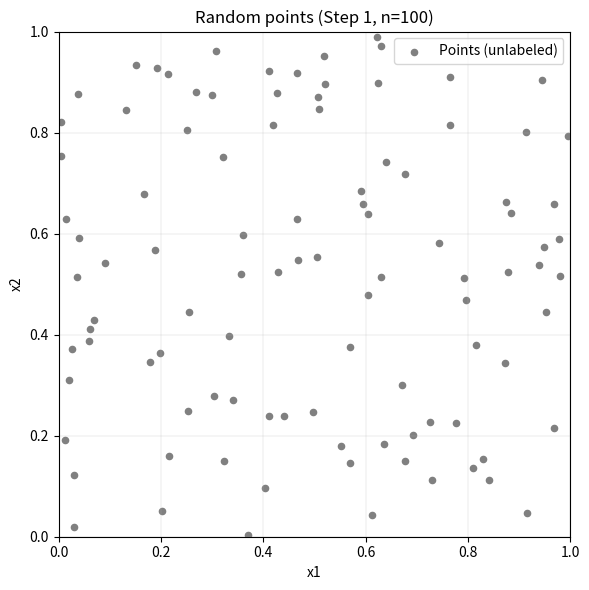

The matplotlib source for this figure: (Note: this script raises an exception after producing the figure.)
# ===== Minimal imports (perceptron-only) =====
import numpy as np
import matplotlib.pyplot as plt
plt.rcParams["savefig.transparent"] = False

# ------------------------------------------------------------
# Steps 1–2: Uniform data in [0,1]^2 and labeling by line (0,a)–(1,b)
# ------------------------------------------------------------
# ----- Step 1 helpers: generate points only & plot them (no labels, no line)

def generate_uniform_points(n: int = 100, seed: int = 42):
    rng = np.random.default_rng(seed)
    X = rng.random((n, 2), dtype=np.float64)
    return X


def plot_points_only(X: np.ndarray, title: str, save_path: str):
    plt.figure(figsize=(6, 6))
    plt.scatter(X[:, 0], X[:, 1], s=20, c="gray", label="Points (unlabeled)")
    plt.xlim(0, 1); plt.ylim(0, 1)
    plt.xlabel("x1"); plt.ylabel("x2"); plt.title(title)
    plt.legend(); plt.grid(True, linewidth=0.3, alpha=0.6); plt.tight_layout()
    plt.savefig(save_path, dpi=150, bbox_inches="tight"); plt.show()

# ------------------------------------------------------------
# Steps 1–2: Uniform data in [0,1]^2 and labeling by line (0,a)–(1,b)
# ------------------------------------------------------------
def generate_uniform_with_line(n: int = 100, a: float = None, b: float = None, seed: int = 42):
    rng = np.random.default_rng(seed)
    X = rng.random((n, 2), dtype=np.float64)  # uniform in [0,1]^2
    if a is None:
        a = float(rng.random())
    if b is None:
        b = float(rng.random())
    # line: x2 = a + (b - a) * x1
    x1 = X[:, 0]
    line_vals = a + (b - a) * x1
    # Step 2 labeling rule: on/above -> Class 1, else -> Class 2
    y = (X[:, 1] >= line_vals).astype(np.int64)
    return X, y, a, b

# ----- Step 2 helper: given X and (a,b), return labels; if a/b None, sample them
def label_by_line(X: np.ndarray, a: float = None, b: float = None, seed: int = 42):
    rng = np.random.default_rng(seed)
    if a is None:
        a = float(rng.random())
    if b is None:
        b = float(rng.random())
    x1 = X[:, 0]
    line_vals = a + (b - a) * x1
    y = (X[:, 1] >= line_vals).astype(np.int64)
    return y, a, b

# ------------------------------------------------------------
# Step 2: Plot points with colors (red=Class 1, blue=Class 2) + the separating line
# ------------------------------------------------------------
def plot_points_with_true_line(X: np.ndarray, y: np.ndarray, a: float, b: float, title: str, save_path: str):
    m0, m1 = (y == 0), (y == 1)
    plt.figure(figsize=(6, 6))
    # Colors requested: Class 1 -> red, Class 2 -> blue
    plt.scatter(X[m1, 0], X[m1, 1], s=20, c="red", label="Class 1 (y=1)")
    plt.scatter(X[m0, 0], X[m0, 1], s=20, c="blue", label="Class 2 (y=0)")
    xs = np.linspace(0.0, 1.0, 201)
    ys = a + (b - a) * xs
    plt.plot(xs, ys, "--", lw=2, c="black", label="True separator (Step 2)")
    plt.xlim(0, 1); plt.ylim(0, 1)
    plt.xlabel("x1"); plt.ylabel("x2"); plt.title(title)
    plt.legend(); plt.grid(True, linewidth=0.3, alpha=0.6); plt.tight_layout()
    plt.savefig(save_path, dpi=150, bbox_inches="tight"); plt.show()

# ------------------------------------------------------------
# Steps 4–5: Single-layer perceptron (2 inputs, 1 threshold) + training until convergence
# ------------------------------------------------------------
class Perceptron:
    def __init__(self, seed: int = 0):
        rng = np.random.default_rng(seed)
        # Initialize w1, w2, theta in [-1,1]
        self.w = (2.0 * rng.random(2) - 1.0).astype(np.float64)  # w1, w2
        self.b = (2.0 * rng.random() - 1.0)                      # bias = -theta  (z = w·x + b)

    def predict_logits(self, X: np.ndarray) -> np.ndarray:
        return X @ self.w + self.b

    def predict(self, X: np.ndarray) -> np.ndarray:
        z = self.predict_logits(X)
        return (z >= 0.0).astype(np.int64)  # step → {0,1}

    def fit(self, X: np.ndarray, y: np.ndarray, eta: float = 0.1, max_epochs: int = 10000):
        """Train until convergence. Return list of misclassified counts per epoch."""
        mis_hist: list[int] = []
        for _ in range(max_epochs):
            preds = self.predict(X)
            mis = (preds != y)
            miscount = int(mis.sum())
            mis_hist.append(miscount)
            if miscount == 0:
                break  # converged (linearly separable here)
            # Perceptron update (sequential over misclassified samples)
            for i in np.where(mis)[0]:
                xi = X[i]
                ei = int(y[i]) - int(preds[i])  # ∈ {-1, +1}
                self.w = self.w + eta * ei * xi
                self.b = self.b + eta * ei      # theta <- theta - eta*ei
        return mis_hist

# ------------------------------------------------------------
# Steps 5–7 (per-eta combined): true vs learned line + misclass curve
# ------------------------------------------------------------

def plot_steps5to7_combined_for_eta(X: np.ndarray, y: np.ndarray, a: float, b: float,
                                    model: 'Perceptron', mis_hist: list,
                                    eta: float, n: int, save_path: str):
    xs = np.linspace(0.0, 1.0, 201)
    y_true = a + (b - a) * xs
    m0, m1 = (y == 0), (y == 1)

    fig, axes = plt.subplots(1, 2, figsize=(12, 5))

    # Left panel: Step 6 — true vs learned line
    ax = axes[0]
    # learned line: w1*x1 + w2*x2 + b = 0  =>  x2 = -(w1/w2)*x1 - b/w2
    if abs(model.w[1]) < 1e-12:
        x_cut = -model.b / (model.w[0] + 1e-12)
        ax.plot([x_cut, x_cut], [0, 1], '-', lw=2, c='green', label='Learned (perceptron)')
    else:
        y_learned = -(model.w[0] / model.w[1]) * xs - (model.b / model.w[1])
        ax.plot(xs, y_learned, '-', lw=2, c='green', label='Learned (perceptron)')
    ax.scatter(X[m1, 0], X[m1, 1], s=15, c='red', label='Class 1 (y=1)')
    ax.scatter(X[m0, 0], X[m0, 1], s=15, c='blue', label='Class 2 (y=0)')
    ax.plot(xs, y_true, '--', lw=2, c='black', label='True separator')
    ax.set_xlim(0, 1); ax.set_ylim(0, 1)
    ax.set_title(f"Step 6: True vs Learned (η={eta}, n={n})")
    ax.set_xlabel("x1"); ax.set_ylabel("x2")
    ax.legend(); ax.grid(True, linewidth=0.3, alpha=0.6)

    # Right panel: Step 7 — misclassified vs epoch
    ax = axes[1]
    ax.plot(np.arange(1, len(mis_hist) + 1), mis_hist, linewidth=2)
    ax.set_title(f"Step 7: Misclassified vs Epoch (η={eta}, n={n})")
    ax.set_xlabel("Epoch"); ax.set_ylabel("# Misclassified")
    ax.grid(True, linewidth=0.3, alpha=0.6)

    plt.tight_layout()
    plt.savefig(save_path, dpi=150, bbox_inches='tight')
    plt.show()

# ------------------------------------------------------------
# Step 6: Plot, on the same figure, learned separator (Step 5) and original line (Step 2)
# ------------------------------------------------------------
def plot_true_vs_learned_lines_combined(X: np.ndarray, y: np.ndarray, a: float, b: float, models_by_eta: dict, save_path: str):
    xs = np.linspace(0.0, 1.0, 201)
    y_true = a + (b - a) * xs
    m0, m1 = (y == 0), (y == 1)

    fig, axes = plt.subplots(1, 3, figsize=(15, 5))
    for ax, eta in zip(axes, (0.1, 1.0, 10.0)):
        model = models_by_eta[eta]
        # learned line: w1*x1 + w2*x2 + b = 0  =>  x2 = -(w1/w2)*x1 - b/w2
        if abs(model.w[1]) < 1e-12:
            x_cut = -model.b / (model.w[0] + 1e-12)
            ax.plot([x_cut, x_cut], [0, 1], '-', lw=2, c='green', label='Learned (perceptron)')
        else:
            y_learned = -(model.w[0] / model.w[1]) * xs - (model.b / model.w[1])
            ax.plot(xs, y_learned, '-', lw=2, c='green', label='Learned (perceptron)')
        # scatter and true line
        ax.scatter(X[m1, 0], X[m1, 1], s=15, c='red', label='Class 1 (y=1)')
        ax.scatter(X[m0, 0], X[m0, 1], s=15, c='blue', label='Class 2 (y=0)')
        ax.plot(xs, y_true, '--', lw=2, c='black', label='True separator')
        ax.set_xlim(0, 1); ax.set_ylim(0, 1)
        ax.set_title(f"η={eta}")
        ax.set_xlabel("x1"); ax.set_ylabel("x2")
        ax.legend(); ax.grid(True, linewidth=0.3, alpha=0.6)

    plt.tight_layout()
    plt.savefig(save_path, dpi=150, bbox_inches="tight")
    plt.show()

# ------------------------------------------------------------
# Step 7: Plot number of misclassified points vs. epoch
# ------------------------------------------------------------
def plot_misclass_curves(histories: dict, title: str, save_path: str):
    plt.figure(figsize=(7, 5))
    for name, hist in histories.items():
        plt.plot(np.arange(1, len(hist) + 1), hist, linewidth=2, label=str(name))
    plt.xlabel("Epoch"); plt.ylabel("# Misclassified")
    plt.title(title); plt.grid(True, linewidth=0.3, alpha=0.6)
    plt.legend(); plt.tight_layout()
    plt.savefig(save_path, dpi=150, bbox_inches="tight"); plt.show()

# ------------------------------------------------------------
# Steps 8–9 wrapper: compare η ∈ {0.1, 1, 10} and repeat for n=500
# ------------------------------------------------------------
def run_perceptron_suite_for_n(n: int, seed: int = 7):
    # Step 1: generate points only
    X = generate_uniform_points(n=n, seed=seed)
    plot_points_only(
        X,
        title=f"Random points (Step 1, n={n})",
        save_path=f"/Users/handeeryilmaz/Downloads/perc_points_random_n{n}.png",
    )

    # Step 2: choose a,b and label by the line (0,a)-(1,b)
    y, a, b = label_by_line(X, a=None, b=None, seed=seed)

    # Step 2: plot points with colors + true line
    plot_points_with_true_line(
        X, y, a, b,
        title=f"Labeled points + true separator (Step 2, n={n})",
        save_path=f"/Users/handeeryilmaz/Downloads/perc_points_true_n{n}.png",
    )

    # Step 4: Single-layer perceptron setup (2 inputs, 1 threshold, 1 output)
    perc_step4 = Perceptron(seed=seed)
    theta_step4 = -perc_step4.b  # since we store bias b = -theta
    print("[Step 4] Initialized single-layer perceptron:")
    print(f"  w1={perc_step4.w[0]:.4f}, w2={perc_step4.w[1]:.4f}, theta={theta_step4:.4f} (bias b={perc_step4.b:.4f})")
    print("  Desired outputs: Class 1 -> 1, Class 2 -> 0")

    # Steps 4–5 (train) + Step 8 (η comparison)
    histories = {}
    models_by_eta = {}
    for eta in (0.1, 1.0, 10.0):
        p = Perceptron(seed=seed + int(eta * 100))
        mis_hist = p.fit(X, y, eta=eta, max_epochs=10000)
        histories[f"η={eta}"] = mis_hist
        models_by_eta[eta] = p

    # ---- Single PNG with 6 panels: Step 6 & Step 7 for η=0.1,1,10 ----
    etas = (0.1, 1.0, 10.0)
    xs = np.linspace(0.0, 1.0, 201)
    y_true = a + (b - a) * xs
    m0, m1 = (y == 0), (y == 1)

    fig, axes = plt.subplots(2, 3, figsize=(15, 9))

    # Top row: Step 6 (True vs Learned) for each eta
    for j, eta in enumerate(etas):
        ax = axes[0, j]
        model = models_by_eta[eta]
        if abs(model.w[1]) < 1e-12:
            x_cut = -model.b / (model.w[0] + 1e-12)
            ax.plot([x_cut, x_cut], [0, 1], '-', lw=2, c='green', label=f'Learned (η={eta})')
        else:
            y_learned = -(model.w[0] / model.w[1]) * xs - (model.b / model.w[1])
            ax.plot(xs, y_learned, '-', lw=2, c='green', label=f'Learned (η={eta})')
        ax.scatter(X[m1, 0], X[m1, 1], s=12, c='red', label='Class 1')
        ax.scatter(X[m0, 0], X[m0, 1], s=12, c='blue', label='Class 2')
        ax.plot(xs, y_true, '--', lw=2, c='black', label='True line')
        ax.set_xlim(0, 1); ax.set_ylim(0, 1)
        ax.set_title(f'Step 6: True vs Learned (η={eta})')
        ax.set_xlabel('x1'); ax.set_ylabel('x2')
        ax.grid(True, linewidth=0.3, alpha=0.6)
        if j == 0:
            ax.legend()

    # Bottom row: Step 7 (Misclassified vs Epoch) for each eta
    for j, eta in enumerate(etas):
        ax = axes[1, j]
        hist = histories[f'η={eta}']
        ax.plot(np.arange(1, len(hist) + 1), hist, linewidth=2)
        ax.set_title(f'Step 7: Misclassified vs Epoch (η={eta})')
        ax.set_xlabel('Epoch'); ax.set_ylabel('# Misclassified')
        ax.grid(True, linewidth=0.3, alpha=0.6)

    plt.tight_layout()
    plt.savefig(f"/Users/handeeryilmaz/Downloads/perc_steps6_and_7_all_etas_n{n}.png", dpi=150, bbox_inches='tight')
    plt.show()

    # ---- Two-in-one figure: Misclassified vs Epoch (overlay) + True vs Learned (overlay) ----
    etas = (0.1, 1.0, 10.0)
    xs = np.linspace(0.0, 1.0, 201)
    y_true = a + (b - a) * xs
    m0, m1 = (y == 0), (y == 1)

    fig, axes = plt.subplots(1, 2, figsize=(12, 5))

    # Left: Misclassified vs Epoch Comparison (overlay all η)
    for eta in etas:
        hist = histories[f'η={eta}']
        axes[0].plot(np.arange(1, len(hist) + 1), hist, linewidth=2, label=f'η={eta}')
    axes[0].set_title('Misclassified vs Epoch Comparison')
    axes[0].set_xlabel('Epoch'); axes[0].set_ylabel('# Misclassified')
    axes[0].grid(True, linewidth=0.3, alpha=0.6)
    axes[0].legend()

    # Right: True vs Learned Comparison (overlay all η)
    for eta, color in zip(etas, ('green', 'orange', 'purple')):
        model = models_by_eta[eta]
        if abs(model.w[1]) < 1e-12:
            x_cut = -model.b / (model.w[0] + 1e-12)
            axes[1].plot([x_cut, x_cut], [0, 1], '-', lw=2, c=color, label=f'Learned (η={eta})')
        else:
            y_learned = -(model.w[0] / model.w[1]) * xs - (model.b / model.w[1])
            axes[1].plot(xs, y_learned, '-', lw=2, c=color, label=f'Learned (η={eta})')
    axes[1].plot(xs, y_true, '--', lw=2, c='black', label='True line')
    axes[1].scatter(X[m1, 0], X[m1, 1], s=10, c='red', label='Class 1')
    axes[1].scatter(X[m0, 0], X[m0, 1], s=10, c='blue', label='Class 2')
    axes[1].set_xlim(0, 1); axes[1].set_ylim(0, 1)
    axes[1].set_title('True vs Learned Comparison')
    axes[1].set_xlabel('x1'); axes[1].set_ylabel('x2')
    axes[1].grid(True, linewidth=0.3, alpha=0.6)
    axes[1].legend()

    plt.tight_layout()
    plt.savefig(f"/Users/handeeryilmaz/Downloads/perc_steps6_7_overlay_comparison_n{n}.png", dpi=150, bbox_inches='tight')
    plt.show()

# ------------------------------------------------------------
# DRIVER (Step 9: repeat for n=500)
# ------------------------------------------------------------
if __name__ == "__main__":
    run_perceptron_suite_for_n(n=100, seed=7)
    run_perceptron_suite_for_n(n=500, seed=7)
